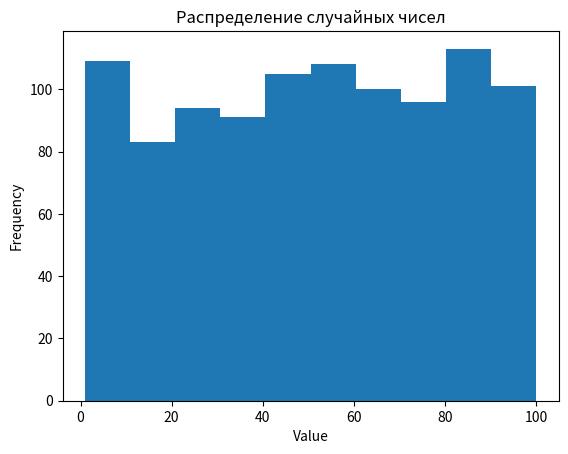

Recreate this plot in Python.
import matplotlib.pyplot as plt
import random

# Генерация случайных чисел
random_numbers = [random.randint(1, 100) for _ in range(1000)]

# Построение гистограммы
plt.hist(random_numbers,bins=10)

# Настройка заголовка и осей
plt.xlabel('Value')
plt.ylabel('Frequency')
plt.title("Распределение случайных чисел")

# Отображение гистограммы
plt.show()